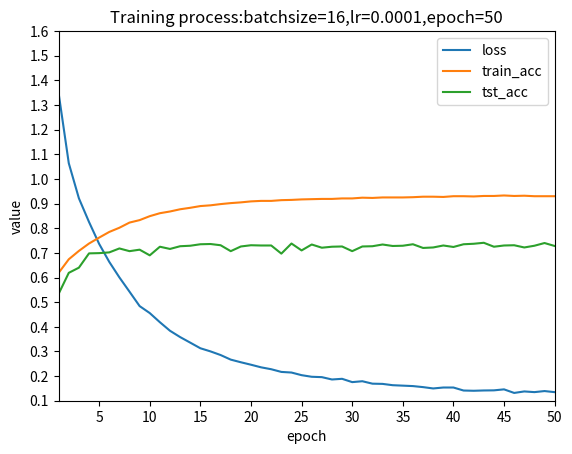

This figure's Python source:
list_epoch = [1, 2, 3, 4, 5, 6, 7, 8, 9, 10, 11, 12, 13, 14, 15, 16, 17, 18, 19, 20, 21, 22, 23, 24, 25, 26, 27, 28, 29,
              30, 31, 32, 33, 34, 35, 36, 37, 38, 39, 40, 41, 42, 43, 44, 45, 46, 47, 48, 49, 50]
list_loss = [1.3473, 1.0640, 0.9215, 0.8254, 0.7365, 0.6635, 0.6005, 0.5425, 0.4840, 0.4557, 0.4186, 0.3839, 0.3583,
             0.3357, 0.3129, 0.3002, 0.2854, 0.2668, 0.2561, 0.2461, 0.2355, 0.2278, 0.2169, 0.2144, 0.2037, 0.1972,
             0.1957, 0.1862, 0.1889, 0.1755, 0.1791, 0.1692, 0.1683, 0.1630, 0.1612, 0.1594, 0.1552, 0.1498, 0.1536,
             0.1536, 0.1414, 0.1404, 0.1416, 0.1421, 0.1461, 0.1316, 0.1377, 0.1349, 0.1392, 0.1348, ]
list_train_acc = [0.619, 0.674, 0.708, 0.738, 0.762, 0.785, 0.802, 0.823, 0.833, 0.849, 0.861, 0.868, 0.877, 0.883,
                  0.890, 0.893, 0.898, 0.902, 0.905, 0.909, 0.911, 0.911, 0.914, 0.915, 0.917, 0.918, 0.919, 0.919,
                  0.921, 0.921, 0.924, 0.923, 0.925, 0.925, 0.925, 0.926, 0.928, 0.928, 0.927, 0.930, 0.930, 0.929,
                  0.931, 0.931, 0.933, 0.931, 0.932, 0.930, 0.930, 0.930]
list_test_acc = [0.534, 0.619, 0.640, 0.698, 0.699, 0.702, 0.718, 0.707, 0.713, 0.690, 0.725, 0.716, 0.727, 0.729,
                 0.735, 0.736, 0.731, 0.707, 0.726, 0.731, 0.730, 0.730, 0.697, 0.738, 0.710, 0.734, 0.721, 0.725,
                 0.726, 0.707, 0.726, 0.727, 0.734, 0.728, 0.729, 0.735, 0.720, 0.722, 0.730, 0.724, 0.735, 0.737,
                 0.741, 0.725, 0.730, 0.731, 0.722, 0.729, 0.740, 0.728]
# encoding=utf-8
from matplotlib import pyplot
import matplotlib.pyplot as plt

# names = [str(x) for x in list(list_epoch)]
if __name__ == '__main__':
    x = range(1, 51)

    # plt.plot(x, y, 'ro-')
    # plt.plot(x, y1, 'bo-')
    # pl.xlim(-1, 11)  # 限定横轴的范围
    # pl.ylim(-1, 110)  # 限定纵轴的范围

    plt.plot(x, list_loss, label='loss')
    plt.plot(x, list_train_acc, label='train_acc')
    plt.plot(x, list_test_acc, label='tst_acc')
    plt.legend()  # 让图例生效
    # plt.xticks(x, names, rotation=1)

    plt.margins(0)
    # plt.subplots_adjust(bottom=0.010)
    plt.xlabel('epoch')  # X轴标签
    plt.ylabel("value")  # Y轴标签
    plt.yticks([0.1, 0.2, 0.3, 0.4, 0.5, 0.6, 0.7, 0.8, 0.9, 1.0, 1.1, 1.2, 1.3, 1.4, 1.5, 1.6])
    pyplot.xticks([5, 10, 15, 20, 25, 30, 35, 40, 45, 50])
    plt.title("Training process:batchsize=16,lr=0.0001,epoch=50")  # 标题
    plt.show()
    plt.savefig('D:\\f1.jpg', dpi=900)
